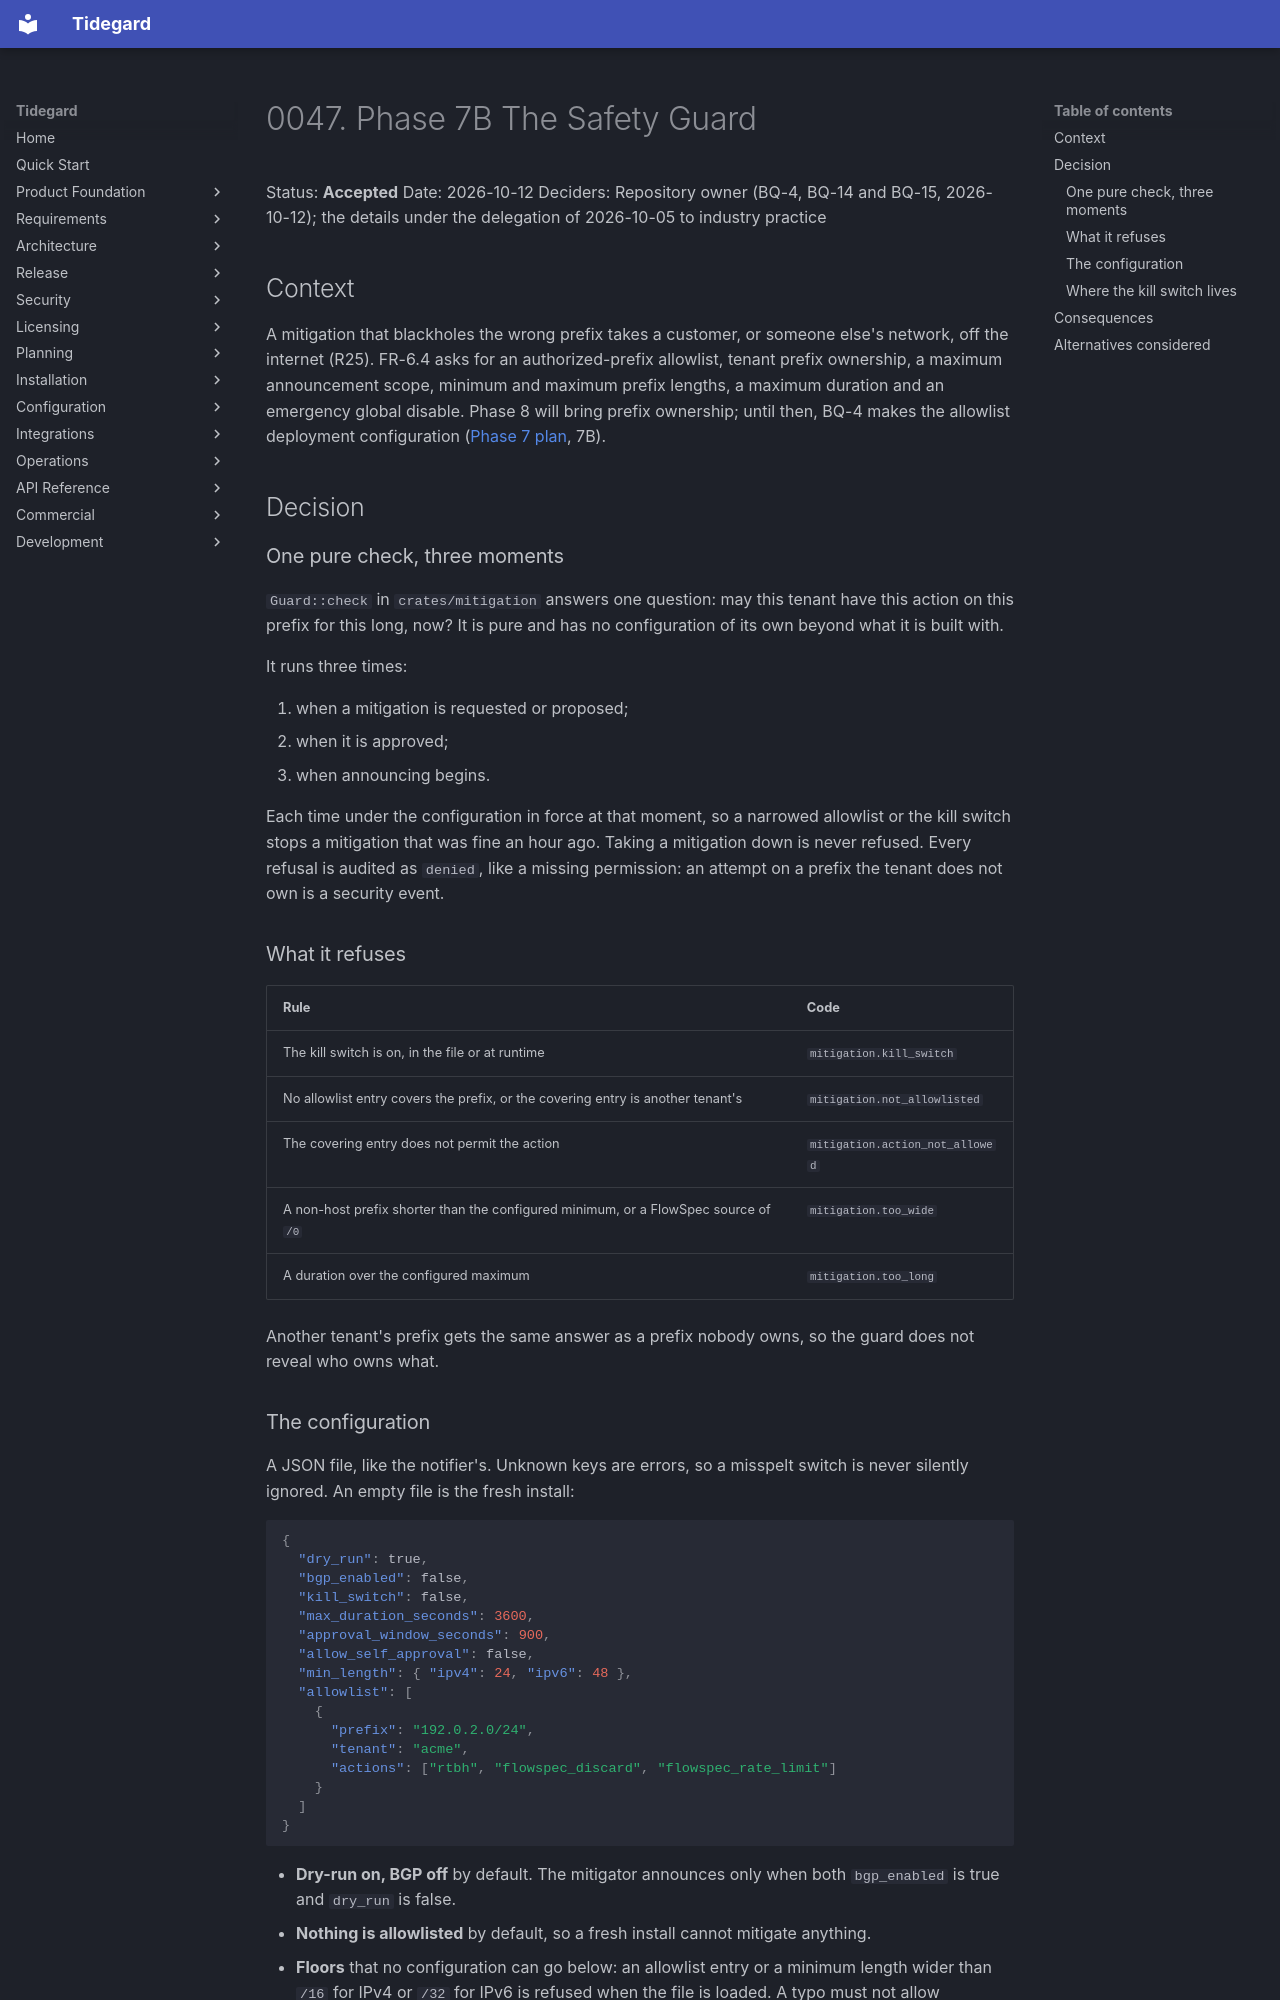

repository: LogiXhare/tidegard · page: architecture/decisions/0047-phase7b-safety-guard/index.html · generator: mkdocs

# 0047. Phase 7B The Safety Guard

Status: **Accepted**
Date: 2026-10-12
Deciders: Repository owner (BQ-4, BQ-14 and BQ-15, 2026-10-12); the
details under the delegation of 2026-10-05 to industry practice

## Context

A mitigation that blackholes the wrong prefix takes a customer, or
someone else's network, off the internet (R25). FR-6.4 asks for an
authorized-prefix allowlist, tenant prefix ownership, a maximum
announcement scope, minimum and maximum prefix lengths, a maximum
duration and an emergency global disable. Phase 8 will bring prefix
ownership; until then, BQ-4 makes the allowlist deployment
configuration ([Phase 7 plan](../phase7-bgp-mitigation-lab-plan.md), 7B).

## Decision

### One pure check, three moments

`Guard::check` in `crates/mitigation` answers one question: may this
tenant have this action on this prefix for this long, now? It is pure
and has no configuration of its own beyond what it is built with.

It runs three times:

1. when a mitigation is requested or proposed;
2. when it is approved;
3. when announcing begins.

Each time under the configuration in force at that moment, so a narrowed
allowlist or the kill switch stops a mitigation that was fine an hour
ago. Taking a mitigation down is never refused. Every refusal is audited
as `denied`, like a missing permission: an attempt on a prefix the
tenant does not own is a security event.

### What it refuses

| Rule | Code |
|---|---|
| The kill switch is on, in the file or at runtime | `mitigation.kill_switch` |
| No allowlist entry covers the prefix, or the covering entry is another tenant's | `mitigation.not_allowlisted` |
| The covering entry does not permit the action | `mitigation.action_not_allowed` |
| A non-host prefix shorter than the configured minimum, or a FlowSpec source of `/0` | `mitigation.too_wide` |
| A duration over the configured maximum | `mitigation.too_long` |

Another tenant's prefix gets the same answer as a prefix nobody owns, so
the guard does not reveal who owns what.
